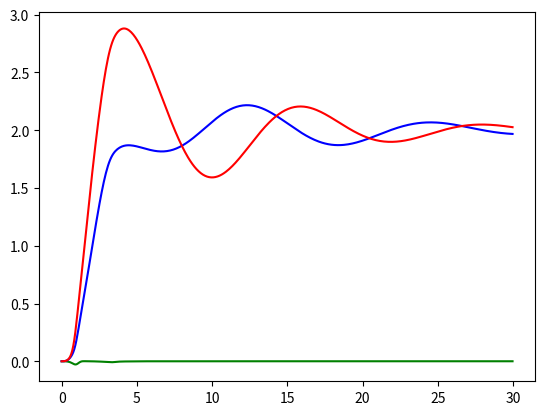

Write Python code to recreate this figure.
import numpy as np
from scipy.integrate import odeint
import matplotlib.pyplot as plt
from mpl_toolkits import mplot3d


# References ------------------------------------------
# [redacted]

# -----------------------------------------------------
# physical parameters
g =  9.80665            #[meters/sec^2]
m = 0.030               #[kilograms]
l = 0.046               #[meters]
Ixx = 1.43e-5           #[kilogram*meters^2]
Iyy = 1.43e-5           #[kilogram*meters^2]
Izz = 2.89e-5           #[kilogram*meters^2]
kF = 6.11e-8            #[Newton/(rpm)^2]
kM = 1.59e-9            #[(Newton*meter)/(rpm)^2]
gamma = kM/kF           #[meter]
M = np.linalg.inv(np.array([[1, 1, 1, 1],[0,l,0,-l],[-l,0,l,0],[gamma,-gamma,gamma,gamma]]))
I  = np.array([[Ixx, 0.0, 0.0],[0.0, Iyy, 0.0],[0.0, 0.0, Izz]])
Iinv = np.array([[1/Ixx, 0.0, 0.0],[0.0, 1/Iyy, 0.0],[0.0, 0.0, 1/Izz]])

Ku = 10
Tu = 12
# position and velocity gains 
Kp = {
    'x': 0.8*Ku,
    'y': 0.8*Ku,
    'z': 1e2,
    'phi': 5e0,
    'theta': 5e0,
    'psi': 0.0
}   
Kd = {
    'x_dot': 0.1*Ku*Tu,
    'y_dot': 0.1*Ku*Tu,
    'z_dot': 15,
    'phi_dot': 2e0,
    'theta_dot': 2e0,
    'psi_dot': 0.0
} 

# simulation parameters
tf = 30
tstep = 0.07
t = np.arange(start=0, stop=tf,step=tstep)

# equillibrium input
u0 = np.array([[m*g],[0],[0],[0]])

# initial pose
q0 = [0.0, 0.0, 0.0, np.pi/180*0.0, np.pi/180*0.0, np.pi/180*0.0]
q0_dot = [0]*6
x0 = np.array(q0 + q0_dot)

# desired pose
qd = [2.0, 2.0, 0.0, 0.0, 0.0, 0.0]
qd_dot = [0]*6
qd_ddot = [0]*6
xd = np.array(qd + qd_dot + qd_ddot)

# dynamics & control of planar quadrotor
def xdot_3d(x,t,xd):
    # CONTROLLER 
    e = xd[0:12] - x
    # position controller
    x_ddot_c = xd[12] + Kd['x_dot']*e[6] + Kp['x']*e[0]
    y_ddot_c = xd[13] + Kd['y_dot']*e[7] + Kp['y']*e[1]
    z_ddot_c = xd[14] + Kd['z_dot']*e[8] + Kp['z']*e[2]
    psi_c = xd[5]
    phi_c = 1/g*(x_ddot_c*np.sin(psi_c) - y_ddot_c*np.cos(psi_c))
    theta_c = 1/g*(x_ddot_c*np.cos(psi_c) - y_ddot_c*np.sin(psi_c))
    u1 = z_ddot_c + m*g
    # attitude controller
    p = x[9]
    q = x[10]
    r = x[11]
    p_c = 0.0   # as per [1]
    q_c = 0.0   
    r_c = 0.0   
    u2 = np.array([Kp['phi']*(phi_c - x[3]) +     Kd['phi_dot']*(p_c - p),
                   Kp['theta']*(theta_c - x[4]) + Kd['theta_dot']*(q_c - q),
                   Kp['psi']*(psi_c - x[5]) +     Kd['psi_dot']*(r_c - r)])

    # CLOSED-LOOP DYNAMICS
    r_dot = x[6:9]
    omega_dot_w = body2world_vel(x[3:6],x[9:12])
    r_ddot = np.squeeze(np.array([[0.0],[0.0],[-m*g]]) + Rot(x[3:6])@np.array([[0.0],[0.0],[u1]]))
    omega_ddot_b = Iinv@(u2 - np.cross(x[9:12],I@x[9:12]))
    #breakpoint()
    return np.concatenate((r_dot,omega_dot_w,r_ddot,omega_ddot_b),axis=0)

def world2body_vel(euler,omega_dot_w):
    # euler = [phi, theta, psi] the roll, pitch, and yaw angles in world frame
    # euler_dot = [phi_dot theta_dot psi_dot] world frame angular velocities
    T = np.array([[np.cos(euler[1]) , 0.0 , -np.cos(euler[0])*np.sin(euler[1])],
                  [0.0, 1, np.sin(euler[0])],
                  [np.sin(euler[1]), 0.0, np.cos(euler[0]*np.cos(euler[1]))]])
    return T@omega_dot_w

def body2world_vel(euler,omega_b):
    T = np.array([[np.cos(euler[1]) , 0.0 , -np.cos(euler[0])*np.sin(euler[1])],
        [0.0, 1, np.sin(euler[0])],
        [np.sin(euler[1]), 0.0, np.cos(euler[0]*np.cos(euler[1]))]])
    TT = np.linalg.inv(T)
    return TT@omega_b

def Rot(euler):
    # rotation matrix from body to world frame 
    R = np.array([[np.cos(euler[1])*np.cos(euler[2]) - np.sin(euler[0])*np.sin(euler[1])*np.sin(euler[2]), -np.cos(euler[0])*np.sin(euler[2]), np.cos(euler[2])*np.sin(euler[1]) + np.cos(euler[2])*np.sin(euler[0])*np.sin(euler[2])],
                 [np.cos(euler[1])*np.sin(euler[2]) + np.cos(euler[1])*np.sin(euler[1])*np.sin(euler[0]), np.cos(euler[0])*np.cos(euler[2]), np.sin(euler[1])*np.sin(euler[2]) - np.cos(euler[2])*np.cos(euler[1])*np.sin(euler[0])],
                 [-np.cos(euler[0])*np.sin(euler[1]), np.sin(euler[0]), np.cos(euler[0])*np.cos(euler[1])]])
    return R

# solve ODE
x = odeint(xdot_3d,x0,t,args=(xd,))

# extract for plotting
X = np.array(x)[:,0]
Y = np.array(x)[:,1]
Z = np.array(x)[:,2]
Phi = np.array(x)[:,3]
Theta = np.array(x)[:,4]
Psi = np.array(x)[:,5]

# plot results
#fig = plt.figure()
#ax = plt.axes(projection='3d')
#ax.plot3D(X,Y,Z)
#plt.xlabel(r'$x(t)$')
#plt.ylabel(r'$y(t)$')
#plt.zlabel(r'$z(t)$')
plt.plot(t,Z,'g')
plt.plot(t,X,'b')
plt.plot(t,Y,'r')
#plt.plot(t,Phi,'w')
#plt.plot(t,Theta,'c')
#plt.plot(t,Psi,'y')
plt.grid(linestyle='--', linewidth='0.5', color='white')
plt.show()